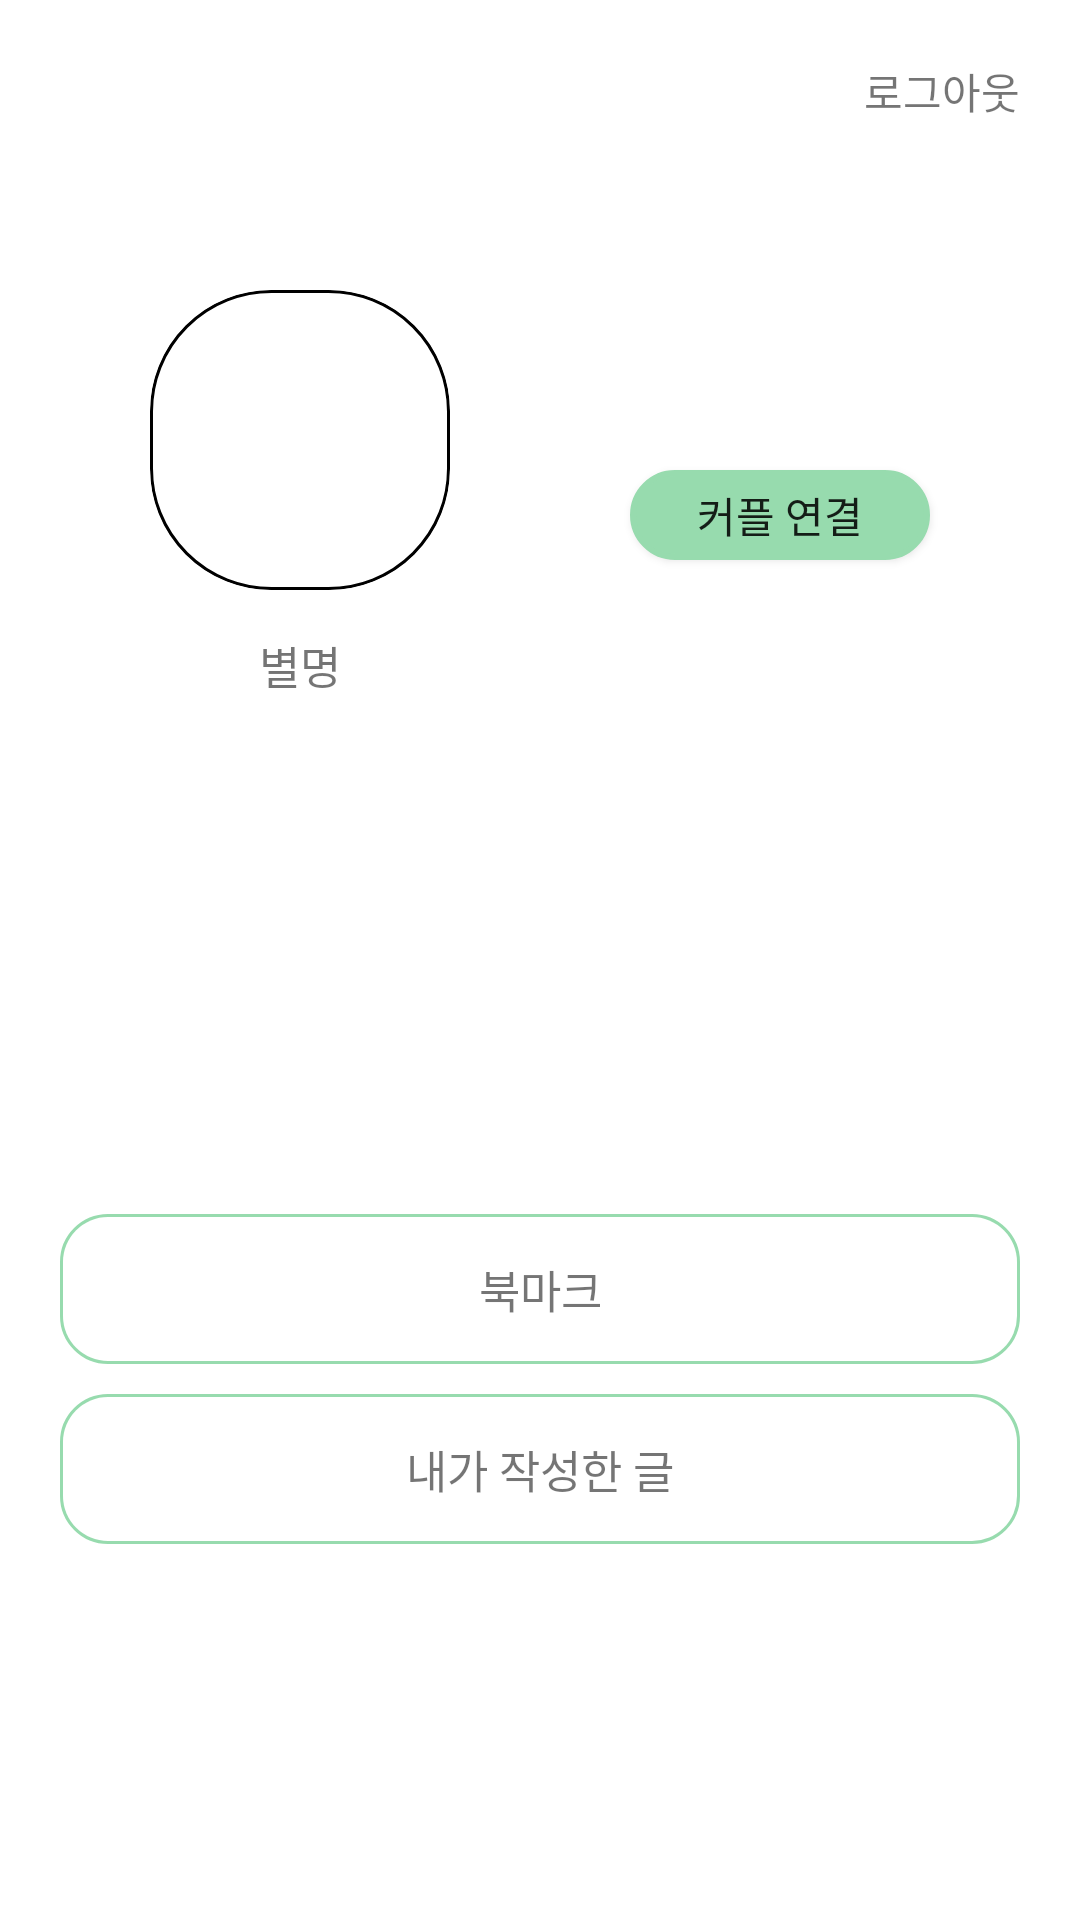

This screen was rendered from an Android layout file. Write that file and the resources it references.
<!-- AndroidManifest.xml: application theme Theme.Replace_Application -->
<!-- res/layout/main_include_drawer.xml -->
<?xml version="1.0" encoding="utf-8"?>
<LinearLayout
    xmlns:android="http://schemas.android.com/apk/res/android"
    android:id="@+id/main_drawer"
    android:layout_gravity= "start"
    android:background="@color/white"
    android:layout_width="match_parent"
    android:layout_height="match_parent"
    android:orientation="vertical">

    <TextView
        android:id="@+id/logoutBtn"
        android:layout_gravity="end"
        android:layout_margin="20dp"
        android:text="로그아웃"
        android:layout_width="wrap_content"
        android:layout_height="wrap_content"/>

    <include
        android:id="@+id/login_solo"
        android:visibility="visible"
        android:layout_width="match_parent"
        android:layout_height="wrap_content"
        layout="@layout/main_drawer_login_solo"/>

    <include
        android:id="@+id/login_couple"
        android:visibility="invisible"
        android:layout_width="match_parent"
        android:layout_height="wrap_content"
        layout="@layout/main_drawer_login_couple"/>

    <LinearLayout
        android:layout_width="match_parent"
        android:layout_height="match_parent"
        android:orientation="vertical">

        <TextView
            android:id="@+id/inBookmark"
            android:text="북마크"
            android:background="@drawable/drawer_border_radius"
            android:textSize="15sp"
            android:gravity="center"
            android:layout_marginLeft="20dp"
            android:layout_marginRight="20dp"
            android:layout_width="match_parent"
            android:layout_height="50dp"/>

        <TextView
            android:id="@+id/inMyBoard"
            android:text="내가 작성한 글"
            android:gravity="center"
            android:textSize="15sp"
            android:layout_marginTop="10dp"
            android:background="@drawable/drawer_border_radius"
            android:layout_marginLeft="20dp"
            android:layout_marginRight="20dp"
            android:layout_width="match_parent"
            android:layout_height="50dp"/>


    </LinearLayout>



</LinearLayout>
<!-- res/layout/main_drawer_login_solo.xml (included above) -->
<?xml version="1.0" encoding="utf-8"?>
<androidx.constraintlayout.widget.ConstraintLayout xmlns:android="http://schemas.android.com/apk/res/android"
    xmlns:app="http://schemas.android.com/apk/res-auto"
    android:layout_width="match_parent"
    android:layout_height="match_parent">

    <ImageView
        android:id="@+id/loginImage"
        android:src="@drawable/profile"
        android:layout_width="100dp"
        android:layout_height="100dp"
        android:layout_marginLeft="50dp"
        android:clipToOutline="true"
        android:scaleType="fitXY"
        android:background="@drawable/image_border_radius"
        app:layout_constraintBottom_toBottomOf="parent"
        app:layout_constraintStart_toStartOf="parent"
        app:layout_constraintTop_toTopOf="parent" />

    <TextView
        android:layout_marginLeft="50dp"
        android:gravity="center"
        android:textSize="15sp"
        android:layout_width="100dp"
        android:layout_marginTop="150dp"
        android:layout_height="wrap_content"
        android:text="별명"
        app:layout_constraintBottom_toBottomOf="parent"
        app:layout_constraintStart_toStartOf="parent"
        app:layout_constraintTop_toTopOf="parent" />

    <Button
        android:id="@+id/connectCoupleBtn"
        android:layout_width="100sp"
        android:layout_height="30sp"
        android:layout_marginTop="50dp"
        android:layout_marginRight="50dp"
        android:background="@drawable/button_border_radius_main"
        android:text="커플 연결"
        app:layout_constraintBottom_toBottomOf="parent"
        app:layout_constraintEnd_toEndOf="parent"
        app:layout_constraintTop_toTopOf="parent" />

</androidx.constraintlayout.widget.ConstraintLayout>
<!-- res/layout/main_drawer_login_couple.xml (included above) -->
<?xml version="1.0" encoding="utf-8"?>
<androidx.constraintlayout.widget.ConstraintLayout
    xmlns:android="http://schemas.android.com/apk/res/android"
    xmlns:app="http://schemas.android.com/apk/res-auto"
    android:layout_width="match_parent"
    android:layout_height="match_parent">

    <ImageView
        android:id="@+id/myImage"
        android:layout_width="100dp"
        android:layout_height="100dp"
        android:background="@drawable/image_border_radius"
        android:clipToOutline="true"
        android:layout_marginLeft="50dp"
        android:scaleType="fitXY"
        android:src="@drawable/profile"
        app:layout_constraintBottom_toBottomOf="parent"
        app:layout_constraintStart_toStartOf="parent"
        app:layout_constraintTop_toTopOf="parent" />

    <TextView
        android:id="@+id/myNickname"
        android:layout_marginTop="150dp"
        app:layout_constraintBottom_toBottomOf="parent"
        app:layout_constraintStart_toStartOf="parent"
        app:layout_constraintTop_toTopOf="parent"
        android:layout_width="100dp"
        android:layout_marginLeft="50dp"
        android:layout_height="wrap_content"
        android:gravity="center"
        android:text="별명"
        android:textSize="15sp" />

    <ImageView
        android:layout_width="100dp"
        android:layout_height="100dp"
        android:layout_marginTop="40dp"
        android:scaleType="fitXY"
        android:src="@drawable/love"
        app:layout_constraintBottom_toBottomOf="parent"
        app:layout_constraintEnd_toEndOf="parent"
        app:layout_constraintStart_toStartOf="parent"
        app:layout_constraintTop_toTopOf="parent" />


    <ImageView
        android:id="@+id/coupleImage"
        android:layout_width="100dp"
        android:layout_height="100dp"
        android:background="@drawable/image_border_radius"
        android:clipToOutline="true"
        android:scaleType="fitXY"
        android:src="@drawable/profile"
        android:layout_marginRight="50dp"
        app:layout_constraintBottom_toBottomOf="parent"
        app:layout_constraintEnd_toEndOf="parent"
        app:layout_constraintTop_toTopOf="parent" />

    <TextView
        android:id="@+id/coupleNickname"
        android:layout_width="100dp"
        android:layout_height="wrap_content"
        android:gravity="center"
        android:text="별명"
        android:layout_marginTop="150dp"
        android:layout_marginRight="50dp"
        android:textSize="15sp"
        app:layout_constraintBottom_toBottomOf="parent"
        app:layout_constraintEnd_toEndOf="parent"
        app:layout_constraintTop_toTopOf="parent" />



</androidx.constraintlayout.widget.ConstraintLayout>
<!-- resources referenced by this layout -->
<resources>
  <color name="white">#FFFFFFFF</color>
  <!-- drawable button_border_radius_main (drawable-v24) -->
  <?xml version="1.0" encoding="utf-8"?>
  <layer-list xmlns:android="http://schemas.android.com/apk/res/android">
      <item>
          <shape android:shape="rectangle">
              <stroke android:width="2dp" android:color="@color/mainColor"/>
              <solid android:color="@color/mainColor"/>
  
              <corners
                  android:topLeftRadius="50dp"
                  android:topRightRadius="50dp"
                  android:bottomLeftRadius="50dp"
                  android:bottomRightRadius="50dp"/>
          </shape>
      </item>
  
  
  </layer-list>
  <!-- drawable drawer_border_radius (drawable) -->
  <?xml version="1.0" encoding="utf-8"?>
  <layer-list xmlns:android="http://schemas.android.com/apk/res/android">
      <item>
          <shape android:shape="rectangle">
              <stroke
                  android:width="2dp"
                  android:color="@color/mainColor" />
              <corners
                  android:bottomLeftRadius="15dp"
                  android:bottomRightRadius="15dp"
                  android:topLeftRadius="15dp"
                  android:topRightRadius="15dp" />
          </shape>
  
      </item>
  
      <item
          android:bottom="1dp"
          android:left="1dp"
          android:right="1dp"
          android:top="1dp">
  
          <shape android:shape="rectangle">
              <solid android:color="#FFFFFF" />
              <corners
                  android:bottomLeftRadius="15dp"
                  android:bottomRightRadius="15dp"
                  android:topLeftRadius="15dp"
                  android:topRightRadius="15dp" />
          </shape>
  
      </item>
  
  </layer-list>
  <!-- drawable image_border_radius (drawable) -->
  <?xml version="1.0" encoding="utf-8"?>
  <shape xmlns:android="http://schemas.android.com/apk/res/android"
      android:shape="rectangle">
      <stroke
          android:width="1dp"
          android:color="@color/black"/>
      <corners android:radius="40dp" />
  </shape>
  <!-- drawable love: png bitmap (drawable, 175153 bytes) -->
  <style name="Theme.Replace_Application" parent="Theme.AppCompat.Light">
          <item name="windowActionBar">false</item>
          <item name="windowNoTitle">true</item>
          
          <item name="colorPrimary">@color/purple_500</item>
          <item name="colorPrimaryVariant">@color/purple_700</item>
          <item name="colorOnPrimary">@color/white</item>
          
          <item name="colorSecondary">@color/teal_200</item>
          <item name="colorSecondaryVariant">@color/teal_700</item>
          <item name="colorOnSecondary">@color/black</item>
          
          <item name="android:statusBarColor" tools:targetApi="l">?attr/colorPrimaryVariant</item>
          
      </style>
  <color name="mainColor">#97DBAE</color>
  <color name="black">#FF000000</color>
  <color name="purple_500">#FF6200EE</color>
  <color name="purple_700">#FF3700B3</color>
  <color name="teal_200">#FF03DAC5</color>
  <color name="teal_700">#FF018786</color>
</resources>
